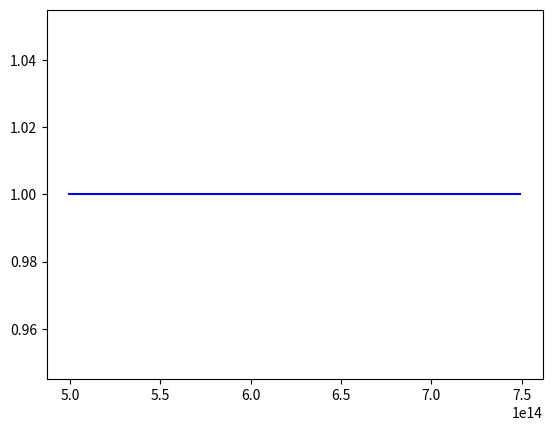

Write the Python code that produced this figure. (Note: this script raises an exception after producing the figure.)
import numpy as np
import matplotlib.pyplot as plt
from scipy.constants import c

nm = 1.e-9
dx = .1*nm
dt = .5*dx/c

nt = 200000
ts = np.arange(nt, dtype=np.float64)*dt - (nt*.5*dt)

nf = 1000
nw = 1000
#wave_min = 10*nm
wave_min = 400*nm
wave_mid = 500*nm
wave_max = 600*nm
freq_min = c/wave_max
freq_mid = c/wave_mid
freq_max = c/wave_min
fs = np.arange(freq_min, freq_max, (freq_max-freq_min)/nf, dtype=np.float64)
ws = c/fs
delta_w = 50*nm
delta_f = freq_mid - (c/(600*nm))

#f_dist = np.exp(-((ws-wave_mid)/delta_w)**2)
#f_dist = np.exp(-((fs-freq_mid)/delta_f)**2)

f_dist = np.ones_like(fs, dtype=np.float64)

#plt.plot(fs, f_dist.real, 'b')
#plt.plot(c/ws, w_dist.real, 'b')
plt.plot(fs, f_dist.real, 'b')
plt.show()

def DFT(t_dist, freqs, times):
    nax = np.newaxis
    dt = times[1] - times[0]
    f_dist_t = (dt/(2.*np.pi))*t_dist[nax,:]*np.exp(-2.j*np.pi*freqs[:,nax]*times[nax,:])
    return f_dist_t.sum(1)

def iDFT(f_dist, freqs, times):
    nax = np.newaxis
    df = freqs[1] - freqs[0]
    t_dist_f = df*f_dist[nax,:]*np.exp(-2.j*np.pi*freqs[nax,:]*times[:,nax])
    return t_dist_f.sum(1)

t_dist = iDFT(f_dist, fs, ts)

plt.clf()
plt.plot(ts, t_dist.real, 'b')
plt.plot(ts, t_dist.imag, 'r')
plt.show()


